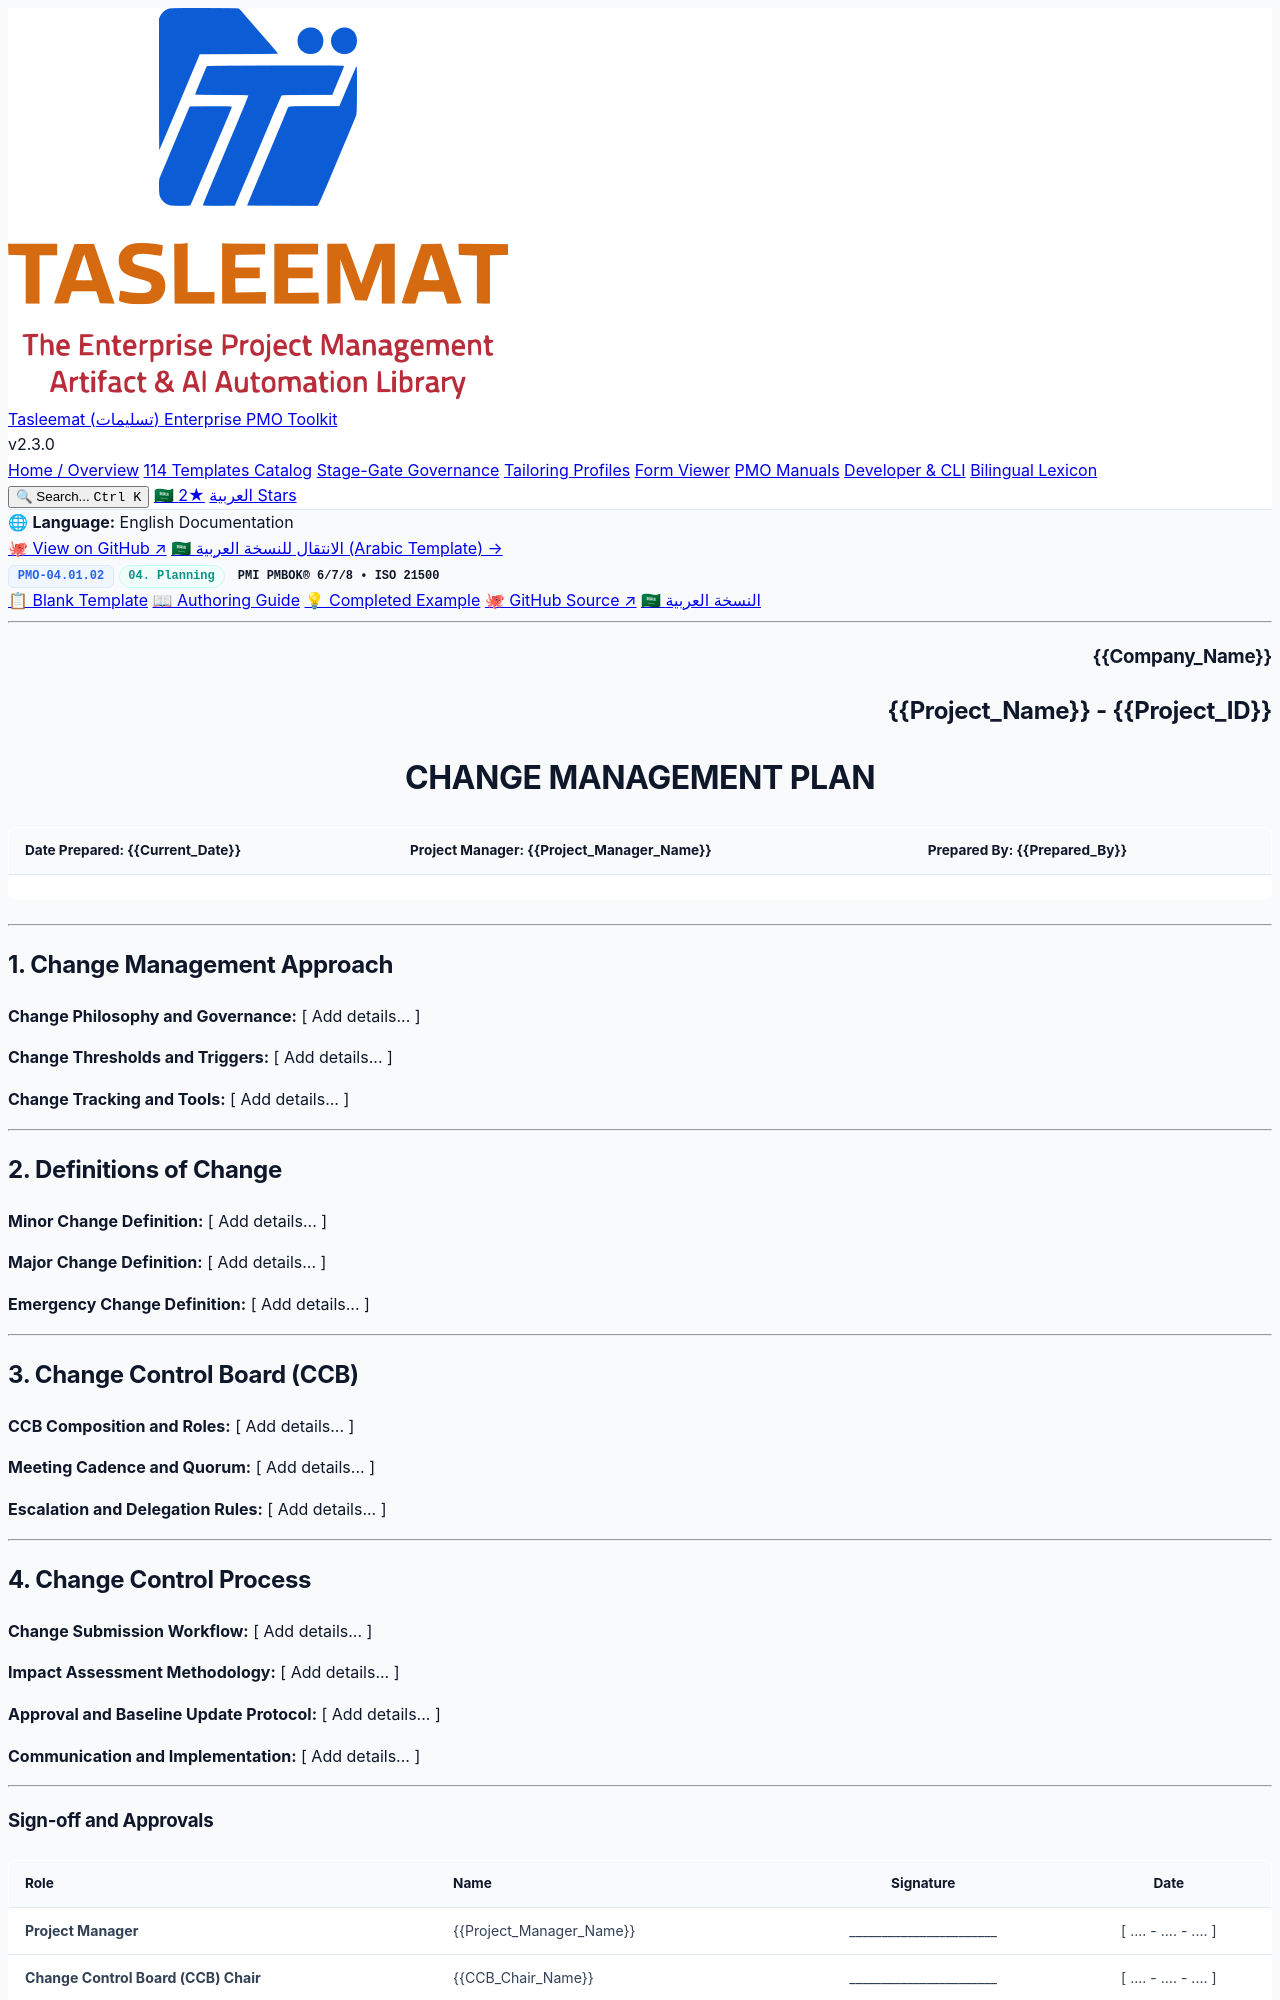

repository: fakhruldeen/Tasleemat · page: forms/en/04_Planning/01_Integration/04_01_02_Change_Management_Plan_Template.html · generator: jekyll

<div class="lang-switch-bar">
  <span class="lang-switch-label">🌐 <strong>Language:</strong> English Documentation</span>
  <div class="lang-switch-actions">
    <a class="lang-switch-btn github-btn" href="https://github.com/fakhruldeen/Tasleemat/blob/main/forms/en/04_Planning/01_Integration/02_Change_Management_Plan/04_01_02_Change_Management_Plan_Template.md" target="_blank" rel="noopener noreferrer">🐙 View on GitHub ↗</a>
    <a class="lang-switch-btn" href="../../../ar/04_التخطيط/01_التكامل/04_01_02_خطة_إدارة_التغيير_قالب.html">🇸🇦 الانتقال للنسخة العربية (Arabic Template) →</a>
  </div>
</div>

<div class="deliverable-header-card">
  <div class="deliverable-badge-row">
    <span class="badge badge-code">PMO-04.01.02</span>
    <span class="badge badge-phase">04. Planning</span>
    <span class="badge badge-standard">PMI PMBOK® 6/7/8 • ISO 21500</span>
  </div>
  <div class="deliverable-nav-pills">
    <a class="nav-pill active" href="#">📋 Blank Template</a>
    <a class="nav-pill" href="../../../../guides/en/04_Planning/01_Integration/04_01_02_Change_Management_Plan_Guide.html">📖 Authoring Guide</a>
    <a class="nav-pill" href="../../../../examples/en/04_Planning/01_Integration/04_01_02_Change_Management_Plan_Example.html">💡 Completed Example</a>
    <a class="nav-pill github-pill" href="https://github.com/fakhruldeen/Tasleemat/blob/main/forms/en/04_Planning/01_Integration/02_Change_Management_Plan/04_01_02_Change_Management_Plan_Template.md" target="_blank" rel="noopener noreferrer">🐙 GitHub Source ↗</a>
    <a class="nav-pill lang-pill" href="../../../ar/04_التخطيط/01_التكامل/04_01_02_خطة_إدارة_التغيير_قالب.html">🇸🇦 النسخة العربية</a>
  </div>
</div>

---

<!--
---
type: Form
token_pointer: /_tokens/forms/en/04_Planning/01_Integration/02_Change_Management_Plan/04_01_02_Change_Management_Plan_Template.npy
token_count: 603
tokenizer_model_id: tiktoken/o200k_base
created_at: '2026-10-06T16:05:28.958797+00:00'
form_id: PMO-04.01.02
language: en
status: approved
---
-->

<!-- LLM INSTRUCTIONS: Fill in the [ Add details... ] placeholders based on project context.

Section Instructions:
- Change Management Approach: Provide comprehensive project data for all required fields in this section.
- Definitions of Change: Provide comprehensive project data for all required fields in this section.
- Change Control Board (CCB): Provide comprehensive project data for all required fields in this section.
- Change Control Process: Provide comprehensive project data for all required fields in this section.
-->

<h3 align="right">{{Company_Name}}</h3>
<h2 align="right">{{Project_Name}} - {{Project_ID}}</h2>
<h1 align="center">CHANGE MANAGEMENT PLAN</h1>

| **Date Prepared:** {{Current_Date}} | **Project Manager:** {{Project_Manager_Name}} | **Prepared By:** {{Prepared_By}} |
| :--- | :--- | :--- |

---

## 1. Change Management Approach

**Change Philosophy and Governance:**
[ Add details... ]

**Change Thresholds and Triggers:**
[ Add details... ]

**Change Tracking and Tools:**
[ Add details... ]

---

## 2. Definitions of Change

**Minor Change Definition:**
[ Add details... ]

**Major Change Definition:**
[ Add details... ]

**Emergency Change Definition:**
[ Add details... ]

---
